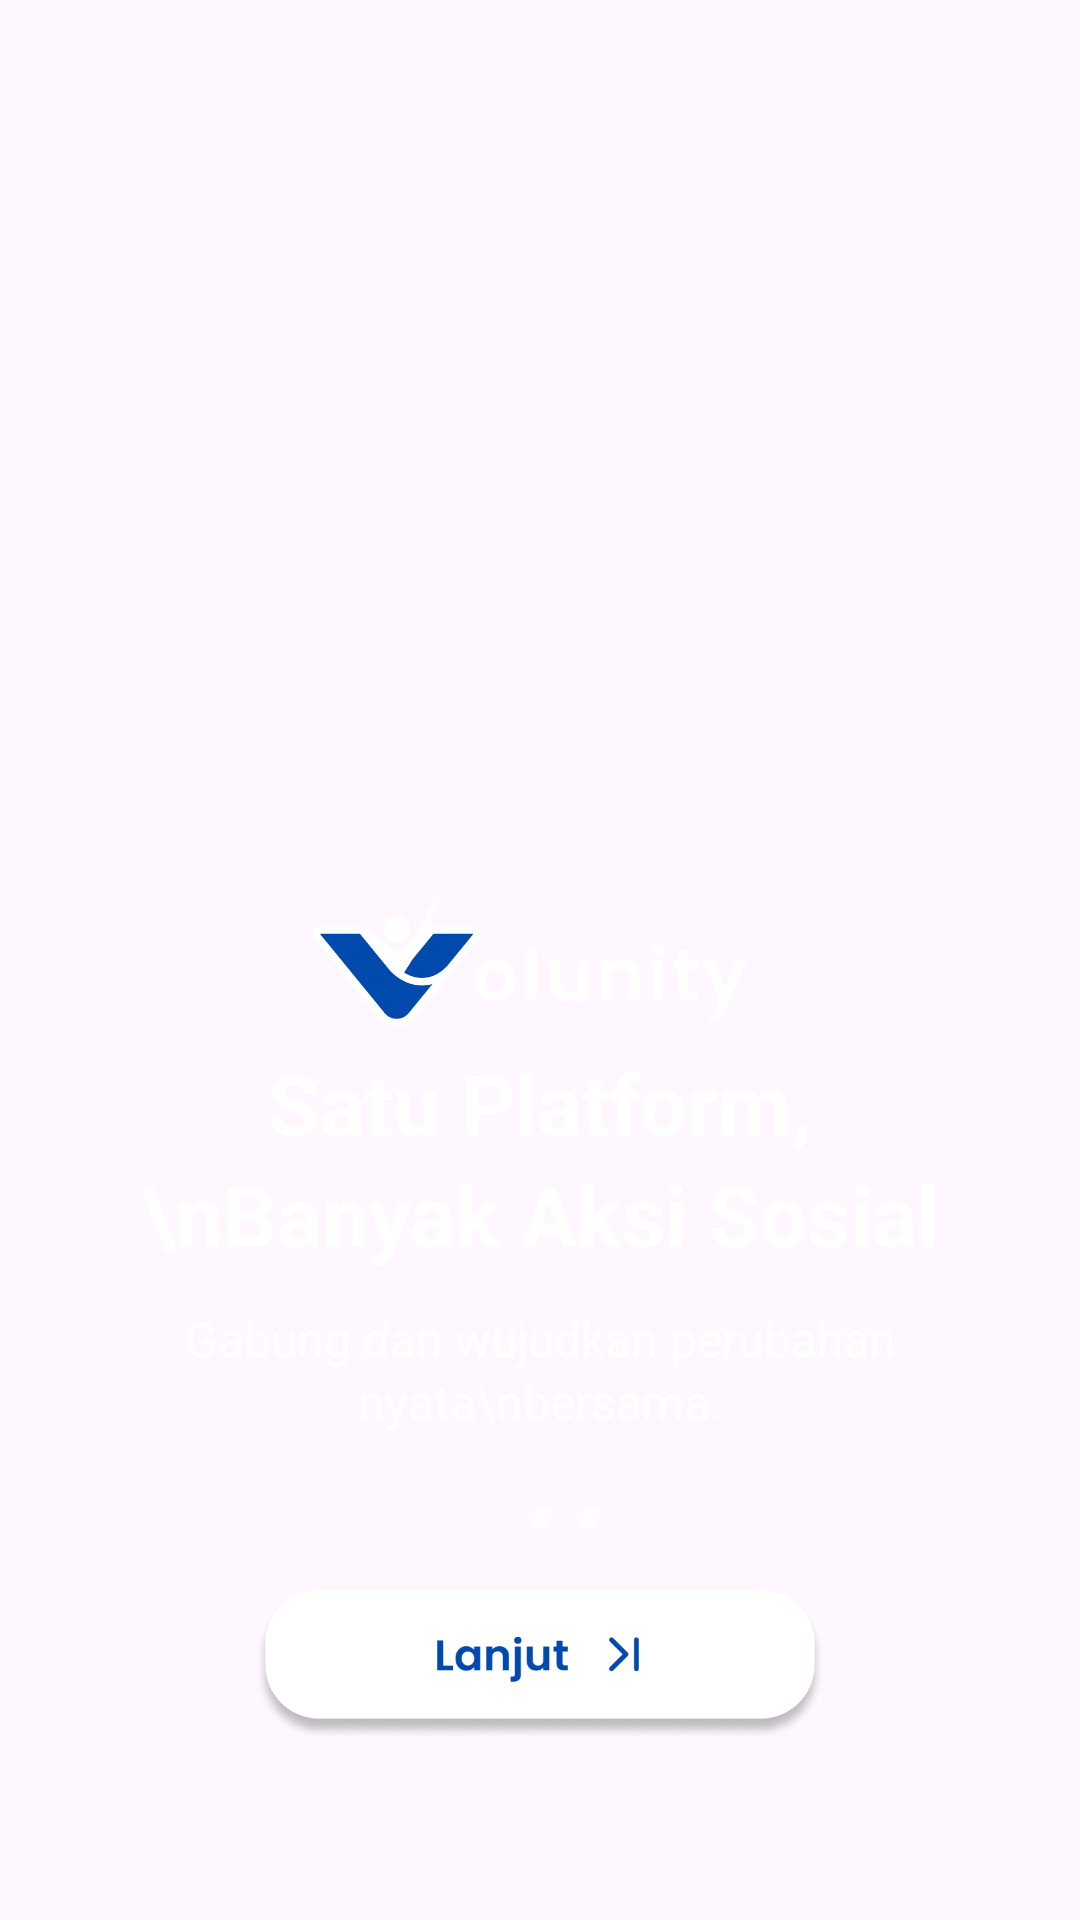

Android layout source for this screen:
<!-- AndroidManifest.xml: application theme Theme.Volunity -->
<!-- res/layout/activity_landing1.xml -->
<RelativeLayout xmlns:android="http://schemas.android.com/apk/res/android"
    xmlns:app="http://schemas.android.com/apk/res-auto"
    android:layout_width="match_parent"
    android:layout_height="match_parent"
    android:background="@drawable/landing1">

    
    <LinearLayout
        android:id="@+id/logo_container"
        android:layout_width="wrap_content"
        android:layout_height="wrap_content"
        android:layout_centerHorizontal="true"
        android:layout_centerVertical="true"
        android:orientation="vertical"
        android:gravity="center">

        
        <ImageView
            android:layout_width="170dp"
            android:layout_height="60dp"
            android:src="@drawable/volunitylogos"
            android:contentDescription="Volunity Logo" />

    </LinearLayout>

    
    <LinearLayout
        android:layout_width="match_parent"
        android:layout_height="wrap_content"
        android:layout_alignParentBottom="true"
        android:layout_marginBottom="60dp"
        android:layout_marginStart="30dp"
        android:layout_marginEnd="30dp"
        android:orientation="vertical"
        android:gravity="center">

        
        <TextView
            android:layout_width="wrap_content"
            android:layout_height="wrap_content"
            android:text="Satu Platform,\nBanyak Aksi Sosial"
            android:textColor="@android:color/white"
            android:textSize="28sp"
            android:textStyle="bold"
            android:gravity="center"
            android:lineSpacingExtra="4dp"
            android:layout_marginBottom="12dp" />

        
        <TextView
            android:layout_width="wrap_content"
            android:layout_height="wrap_content"
            android:text="Gabung dan wujudkan perubahan nyata\nbersama."
            android:textColor="@android:color/white"
            android:textSize="16sp"
            android:alpha="0.9"
            android:gravity="center"
            android:lineSpacingExtra="2dp"
            android:layout_marginBottom="24dp" />

        
        <LinearLayout
            android:layout_width="wrap_content"
            android:layout_height="wrap_content"
            android:orientation="horizontal"
            android:layout_marginBottom="20dp">

            <View
                android:layout_width="8dp"
                android:layout_height="8dp"
                android:background="@drawable/indicator_active"
                android:layout_marginEnd="8dp" />

            <View
                android:layout_width="8dp"
                android:layout_height="8dp"
                android:background="@drawable/indicator_inactive"
                android:layout_marginEnd="8dp" />

            <View
                android:layout_width="8dp"
                android:layout_height="8dp"
                android:background="@drawable/indicator_inactive" />

        </LinearLayout>

        
        <ImageView
            android:id="@+id/btn_continue"
            android:layout_width="wrap_content"
            android:layout_height="50dp"
            android:src="@drawable/button_next"
            android:layout_gravity="center"
            android:clickable="true"
            android:focusable="true" />

    </LinearLayout>

</RelativeLayout>
<!-- resources referenced by this layout -->
<resources>
  <!-- drawable button_next: png bitmap (drawable, 26331 bytes) -->
  <!-- drawable indicator_inactive (drawable) -->
  <shape xmlns:android="http://schemas.android.com/apk/res/android">
      <solid android:color="#80FFFFFF" />
      <corners android:radius="4dp" />
  </shape>
  <!-- drawable volunitylogos: png bitmap (drawable, 13338 bytes) -->
  <style name="Theme.Volunity" parent="Base.Theme.Volunity" />
  <style name="Base.Theme.Volunity" parent="Theme.Material3.DayNight.NoActionBar">
          
          
      </style>
</resources>
